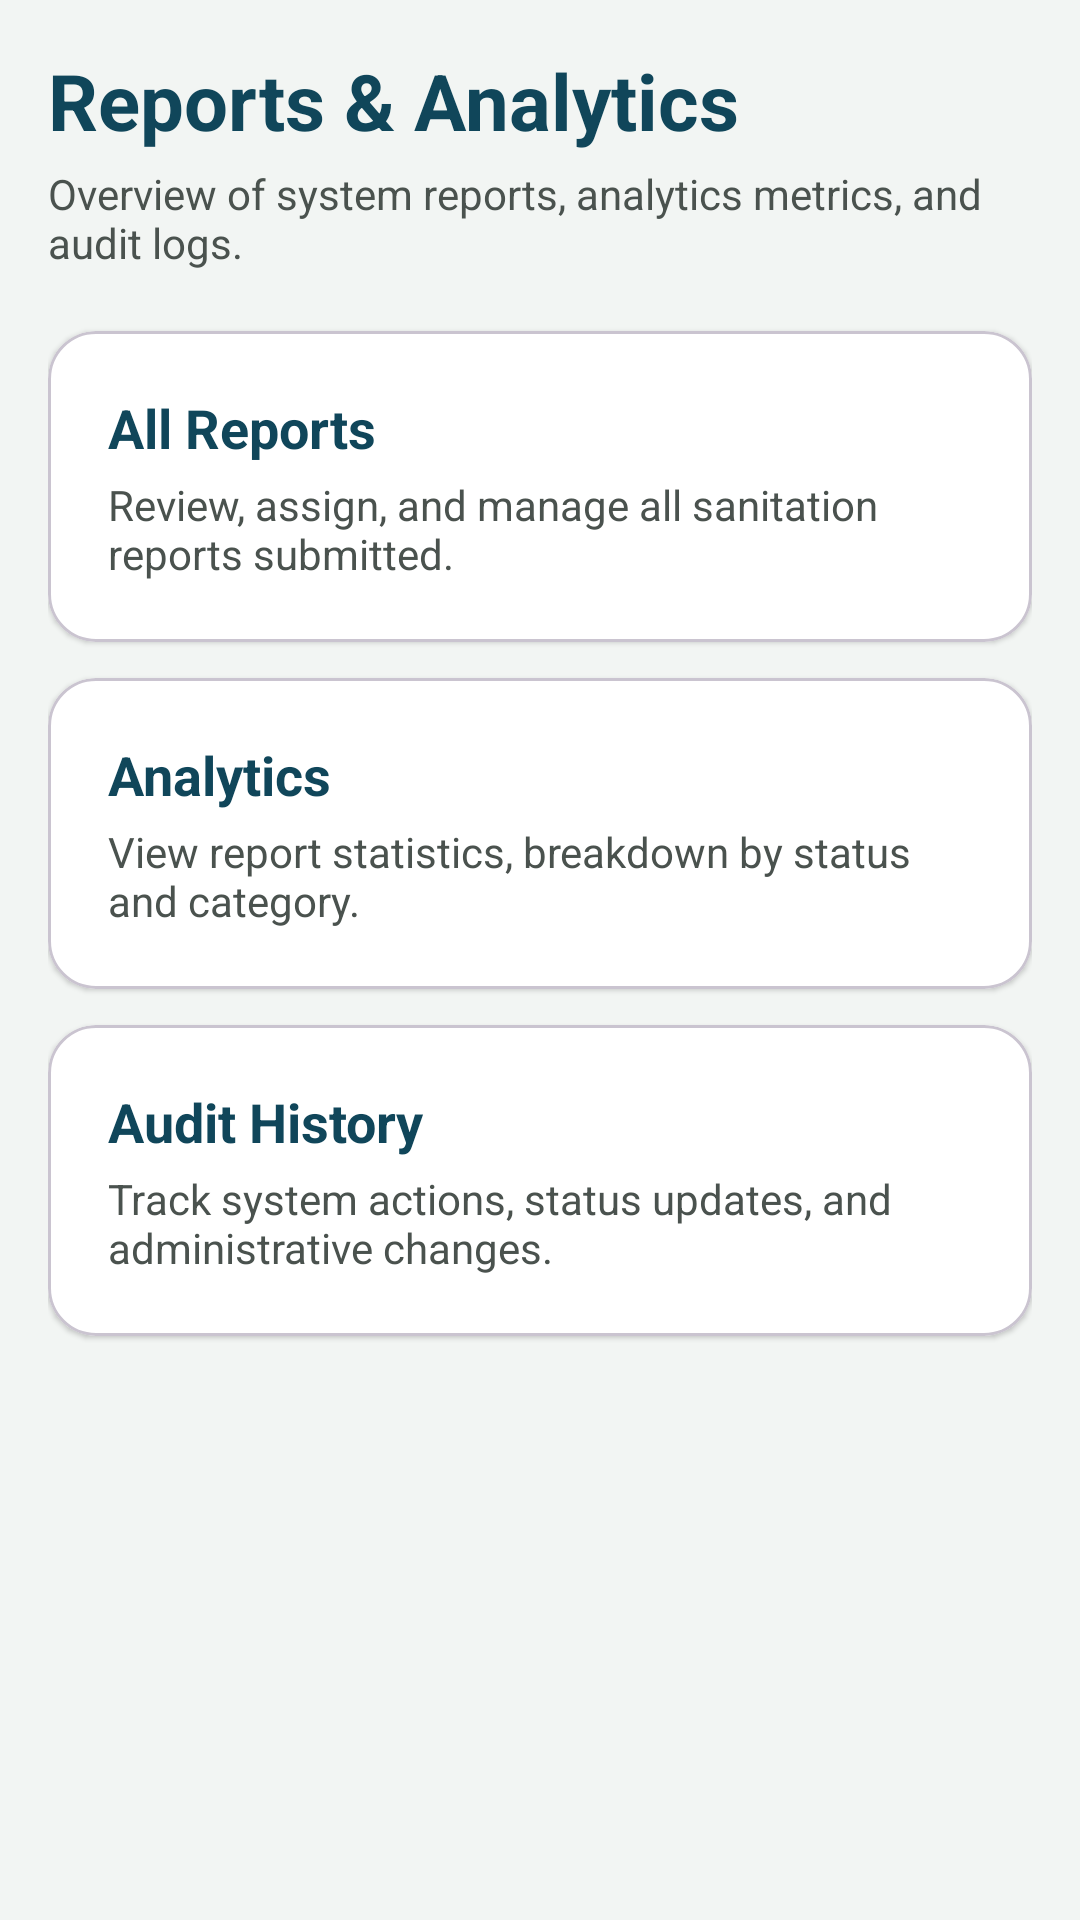

The Android layout XML behind this screen, and the referenced resources:
<!-- AndroidManifest.xml: application theme Theme.CleanCityReporter -->
<!-- res/layout/fragment_admin_reports_hub.xml -->
<?xml version="1.0" encoding="utf-8"?>
<ScrollView xmlns:android="http://schemas.android.com/apk/res/android"
    xmlns:app="http://schemas.android.com/apk/res-auto"
    android:layout_width="match_parent"
    android:layout_height="match_parent"
    android:background="@color/neutral"
    android:fillViewport="true">

    <LinearLayout
        android:layout_width="match_parent"
        android:layout_height="wrap_content"
        android:orientation="vertical"
        android:padding="16dp">

        <TextView
            android:layout_width="wrap_content"
            android:layout_height="wrap_content"
            android:text="Reports &amp; Analytics"
            android:textColor="@color/secondary"
            android:textSize="26sp"
            android:textStyle="bold" />

        <TextView
            android:layout_width="wrap_content"
            android:layout_height="wrap_content"
            android:layout_marginTop="4dp"
            android:text="Overview of system reports, analytics metrics, and audit logs."
            android:textColor="#4A524E"
            android:textSize="14sp" />

        
        <com.google.android.material.card.MaterialCardView
            android:id="@+id/cardAllReports"
            android:layout_width="match_parent"
            android:layout_height="wrap_content"
            android:layout_marginTop="20dp"
            android:clickable="true"
            android:focusable="true"
            app:cardBackgroundColor="@android:color/white"
            app:cardCornerRadius="16dp"
            app:cardElevation="1dp">

            <LinearLayout
                android:layout_width="match_parent"
                android:layout_height="wrap_content"
                android:orientation="vertical"
                android:padding="20dp">

                <TextView
                    android:layout_width="wrap_content"
                    android:layout_height="wrap_content"
                    android:text="All Reports"
                    android:textColor="@color/secondary"
                    android:textSize="18sp"
                    android:textStyle="bold" />

                <TextView
                    android:layout_width="wrap_content"
                    android:layout_height="wrap_content"
                    android:layout_marginTop="4dp"
                    android:text="Review, assign, and manage all sanitation reports submitted."
                    android:textColor="#4A524E"
                    android:textSize="14sp" />
            </LinearLayout>
        </com.google.android.material.card.MaterialCardView>

        
        <com.google.android.material.card.MaterialCardView
            android:id="@+id/cardAdminAnalytics"
            android:layout_width="match_parent"
            android:layout_height="wrap_content"
            android:layout_marginTop="12dp"
            android:clickable="true"
            android:focusable="true"
            app:cardBackgroundColor="@android:color/white"
            app:cardCornerRadius="16dp"
            app:cardElevation="1dp">

            <LinearLayout
                android:layout_width="match_parent"
                android:layout_height="wrap_content"
                android:orientation="vertical"
                android:padding="20dp">

                <TextView
                    android:layout_width="wrap_content"
                    android:layout_height="wrap_content"
                    android:text="Analytics"
                    android:textColor="@color/secondary"
                    android:textSize="18sp"
                    android:textStyle="bold" />

                <TextView
                    android:layout_width="wrap_content"
                    android:layout_height="wrap_content"
                    android:layout_marginTop="4dp"
                    android:text="View report statistics, breakdown by status and category."
                    android:textColor="#4A524E"
                    android:textSize="14sp" />
            </LinearLayout>
        </com.google.android.material.card.MaterialCardView>

        
        <com.google.android.material.card.MaterialCardView
            android:id="@+id/cardAuditHistory"
            android:layout_width="match_parent"
            android:layout_height="wrap_content"
            android:layout_marginTop="12dp"
            android:clickable="true"
            android:focusable="true"
            app:cardBackgroundColor="@android:color/white"
            app:cardCornerRadius="16dp"
            app:cardElevation="1dp">

            <LinearLayout
                android:layout_width="match_parent"
                android:layout_height="wrap_content"
                android:orientation="vertical"
                android:padding="20dp">

                <TextView
                    android:layout_width="wrap_content"
                    android:layout_height="wrap_content"
                    android:text="Audit History"
                    android:textColor="@color/secondary"
                    android:textSize="18sp"
                    android:textStyle="bold" />

                <TextView
                    android:layout_width="wrap_content"
                    android:layout_height="wrap_content"
                    android:layout_marginTop="4dp"
                    android:text="Track system actions, status updates, and administrative changes."
                    android:textColor="#4A524E"
                    android:textSize="14sp" />
            </LinearLayout>
        </com.google.android.material.card.MaterialCardView>

    </LinearLayout>
</ScrollView>
<!-- resources referenced by this layout -->
<resources>
  <color name="neutral">#F2F5F3</color>
  <color name="secondary">#10465A</color>
  <style name="Theme.CleanCityReporter" parent="Base.Theme.CleanCityReporter" />
  <style name="Base.Theme.CleanCityReporter" parent="Theme.Material3.DayNight.NoActionBar">
          <item name="colorPrimary">@color/primary</item>
          <item name="colorOnPrimary">@android:color/white</item>
          <item name="colorSecondary">@color/secondary</item>
          <item name="colorOnSecondary">@android:color/white</item>
          <item name="colorTertiary">@color/tertiary</item>
          <item name="colorOnTertiary">@android:color/white</item>
      </style>
  <color name="primary">#168447</color>
  <color name="tertiary">#0D6EFD</color>
</resources>
